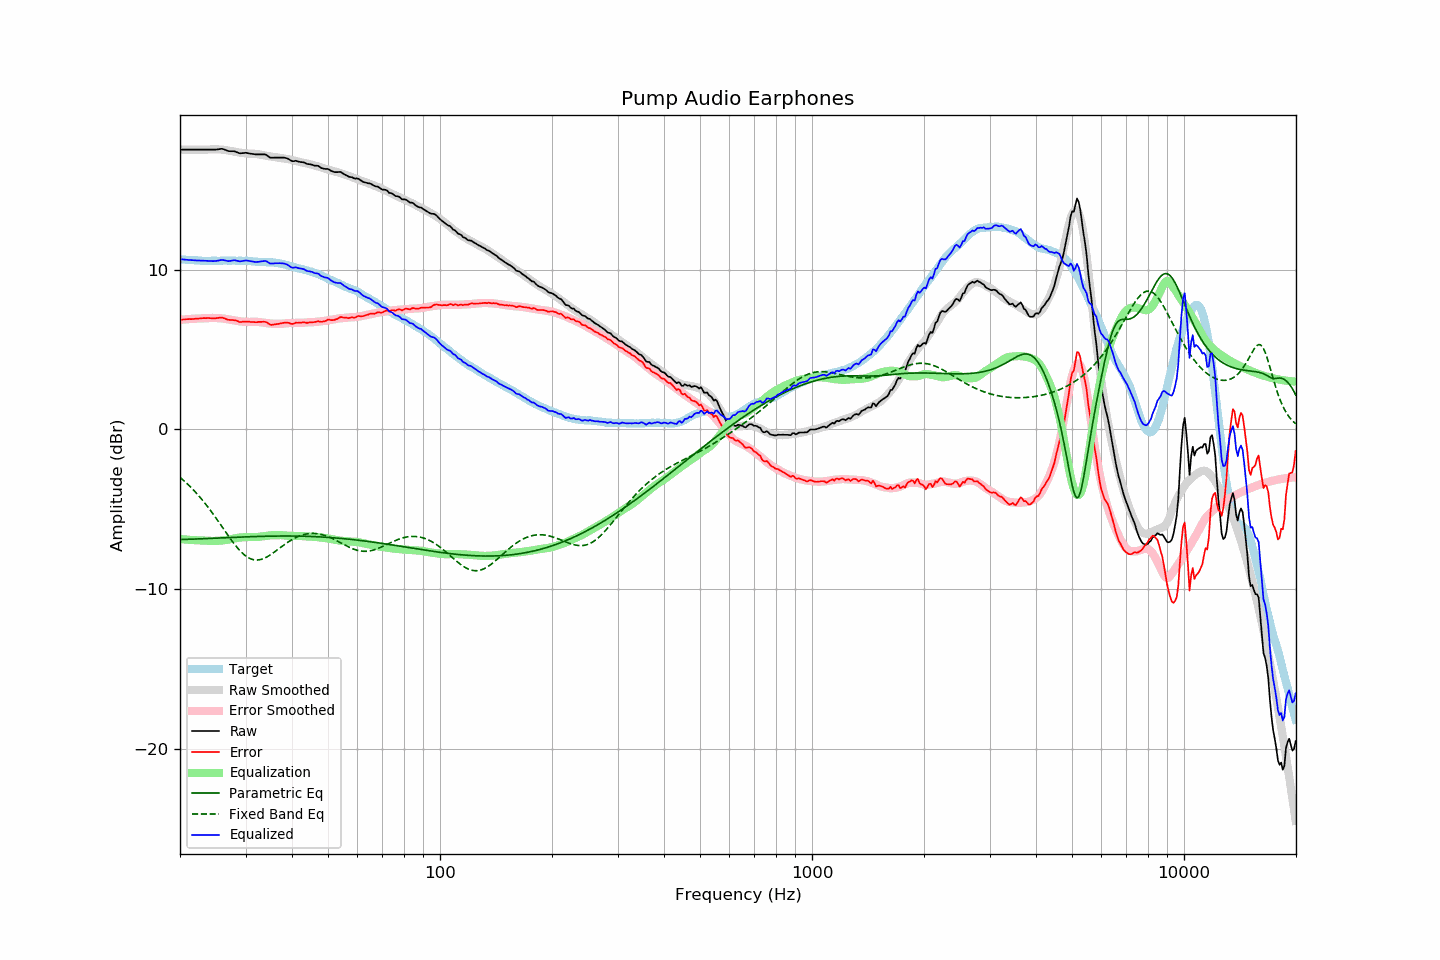

Data behind this chart, as committed beside it:
frequency, raw, error, smoothed, error_smoothed, equalization, parametric_eq, fixed_band_eq, equalized_raw, equalized_smoothed, target
20.00, 17.53, 6.87, 17.53, 6.86, -6.86, -6.90, -3.00, 10.67, 10.67, 10.66
20.20, 17.53, 6.88, 17.53, 6.87, -6.87, -6.89, -3.09, 10.66, 10.66, 10.65
20.40, 17.53, 6.89, 17.53, 6.88, -6.88, -6.89, -3.17, 10.65, 10.65, 10.64
20.61, 17.53, 6.89, 17.53, 6.89, -6.89, -6.89, -3.26, 10.64, 10.64, 10.64
20.81, 17.53, 6.91, 17.53, 6.90, -6.90, -6.89, -3.36, 10.63, 10.63, 10.62
21.02, 17.53, 6.91, 17.53, 6.91, -6.91, -6.88, -3.45, 10.62, 10.62, 10.62
21.23, 17.53, 6.92, 17.53, 6.92, -6.92, -6.88, -3.55, 10.61, 10.61, 10.61
21.44, 17.53, 6.91, 17.53, 6.92, -6.92, -6.87, -3.65, 10.61, 10.61, 10.62
21.66, 17.53, 6.92, 17.53, 6.93, -6.93, -6.87, -3.75, 10.60, 10.60, 10.61
21.87, 17.53, 6.93, 17.53, 6.94, -6.94, -6.87, -3.86, 10.59, 10.59, 10.60
22.09, 17.53, 6.94, 17.53, 6.94, -6.94, -6.86, -3.97, 10.59, 10.59, 10.59
22.31, 17.53, 6.94, 17.53, 6.95, -6.95, -6.86, -4.08, 10.58, 10.58, 10.59
22.54, 17.53, 6.95, 17.53, 6.95, -6.95, -6.86, -4.19, 10.58, 10.58, 10.58
22.76, 17.53, 6.96, 17.53, 6.95, -6.95, -6.85, -4.31, 10.58, 10.58, 10.57
22.99, 17.53, 6.97, 17.53, 6.96, -6.96, -6.85, -4.43, 10.57, 10.57, 10.56
23.22, 17.53, 6.98, 17.53, 6.96, -6.96, -6.84, -4.56, 10.57, 10.57, 10.55
23.45, 17.53, 6.97, 17.53, 6.97, -6.97, -6.84, -4.68, 10.57, 10.56, 10.56
23.69, 17.53, 6.98, 17.53, 6.97, -6.97, -6.84, -4.81, 10.56, 10.56, 10.55
23.92, 17.53, 6.98, 17.54, 6.98, -6.98, -6.83, -4.94, 10.55, 10.56, 10.55
24.16, 17.53, 6.97, 17.54, 6.98, -6.98, -6.83, -5.08, 10.55, 10.56, 10.56
24.40, 17.53, 6.96, 17.55, 6.99, -6.99, -6.82, -5.21, 10.55, 10.56, 10.57
24.65, 17.53, 6.96, 17.55, 6.99, -6.99, -6.82, -5.35, 10.55, 10.56, 10.57
24.89, 17.53, 6.96, 17.55, 6.98, -6.98, -6.81, -5.49, 10.55, 10.56, 10.57
25.14, 17.54, 6.98, 17.54, 6.98, -6.98, -6.81, -5.64, 10.56, 10.57, 10.56
25.39, 17.55, 6.99, 17.54, 6.97, -6.97, -6.80, -5.78, 10.58, 10.57, 10.56
25.65, 17.57, 7.01, 17.54, 6.97, -6.97, -6.80, -5.93, 10.61, 10.57, 10.56
25.91, 17.58, 7.01, 17.53, 6.96, -6.96, -6.79, -6.07, 10.62, 10.57, 10.57
26.16, 17.56, 6.98, 17.52, 6.95, -6.95, -6.79, -6.22, 10.61, 10.57, 10.58
26.43, 17.52, 6.94, 17.51, 6.93, -6.93, -6.79, -6.37, 10.59, 10.58, 10.58
26.69, 17.48, 6.90, 17.49, 6.92, -6.92, -6.78, -6.51, 10.56, 10.58, 10.58
26.96, 17.44, 6.87, 17.47, 6.90, -6.90, -6.78, -6.66, 10.54, 10.57, 10.57
27.23, 17.43, 6.86, 17.46, 6.88, -6.88, -6.77, -6.80, 10.55, 10.57, 10.57
27.50, 17.43, 6.86, 17.44, 6.86, -6.86, -6.77, -6.94, 10.57, 10.58, 10.57
27.77, 17.43, 6.85, 17.42, 6.84, -6.84, -6.76, -7.07, 10.59, 10.58, 10.58
28.05, 17.42, 6.84, 17.40, 6.82, -6.82, -6.76, -7.20, 10.60, 10.58, 10.58
28.33, 17.38, 6.82, 17.38, 6.80, -6.80, -6.75, -7.33, 10.58, 10.58, 10.56
28.62, 17.34, 6.78, 17.36, 6.79, -6.79, -6.75, -7.45, 10.56, 10.57, 10.56
28.90, 17.30, 6.73, 17.34, 6.77, -6.77, -6.75, -7.56, 10.53, 10.57, 10.57
29.19, 17.30, 6.73, 17.33, 6.76, -6.76, -6.74, -7.67, 10.54, 10.57, 10.57
29.48, 17.31, 6.75, 17.32, 6.76, -6.76, -6.74, -7.77, 10.56, 10.57, 10.56
29.78, 17.32, 6.76, 17.31, 6.75, -6.75, -6.73, -7.86, 10.57, 10.56, 10.56
30.08, 17.33, 6.76, 17.30, 6.74, -6.74, -6.73, -7.93, 10.59, 10.56, 10.57
30.38, 17.31, 6.75, 17.29, 6.74, -6.74, -6.73, -8.00, 10.58, 10.55, 10.56
30.68, 17.29, 6.75, 17.28, 6.73, -6.73, -6.72, -8.06, 10.56, 10.55, 10.54
30.99, 17.27, 6.73, 17.28, 6.74, -6.74, -6.72, -8.11, 10.54, 10.54, 10.54
31.30, 17.26, 6.73, 17.27, 6.74, -6.74, -6.72, -8.14, 10.52, 10.53, 10.53
31.61, 17.25, 6.73, 17.27, 6.75, -6.75, -6.71, -8.17, 10.51, 10.53, 10.52
31.93, 17.23, 6.72, 17.26, 6.75, -6.75, -6.71, -8.18, 10.49, 10.52, 10.51
32.24, 17.23, 6.72, 17.25, 6.74, -6.74, -6.71, -8.18, 10.49, 10.51, 10.51
32.57, 17.23, 6.74, 17.24, 6.73, -6.73, -6.70, -8.17, 10.50, 10.51, 10.49
32.89, 17.23, 6.74, 17.22, 6.72, -6.72, -6.70, -8.15, 10.52, 10.50, 10.49
33.22, 17.23, 6.74, 17.20, 6.70, -6.70, -6.70, -8.12, 10.53, 10.49, 10.49
33.55, 17.23, 6.75, 17.18, 6.69, -6.69, -6.69, -8.09, 10.55, 10.49, 10.48
33.89, 17.23, 6.74, 17.16, 6.67, -6.67, -6.69, -8.04, 10.56, 10.48, 10.49
34.23, 17.18, 6.71, 17.14, 6.66, -6.66, -6.69, -7.99, 10.52, 10.48, 10.47
34.57, 17.10, 6.63, 17.12, 6.65, -6.65, -6.69, -7.93, 10.46, 10.47, 10.47
34.92, 17.03, 6.57, 17.10, 6.64, -6.64, -6.68, -7.87, 10.40, 10.47, 10.46
35.27, 17.02, 6.55, 17.09, 6.63, -6.63, -6.68, -7.80, 10.39, 10.46, 10.47
35.62, 17.02, 6.57, 17.08, 6.63, -6.63, -6.68, -7.73, 10.40, 10.45, 10.45
35.97, 17.03, 6.58, 17.07, 6.62, -6.62, -6.68, -7.66, 10.41, 10.44, 10.45
... 635 more rows
